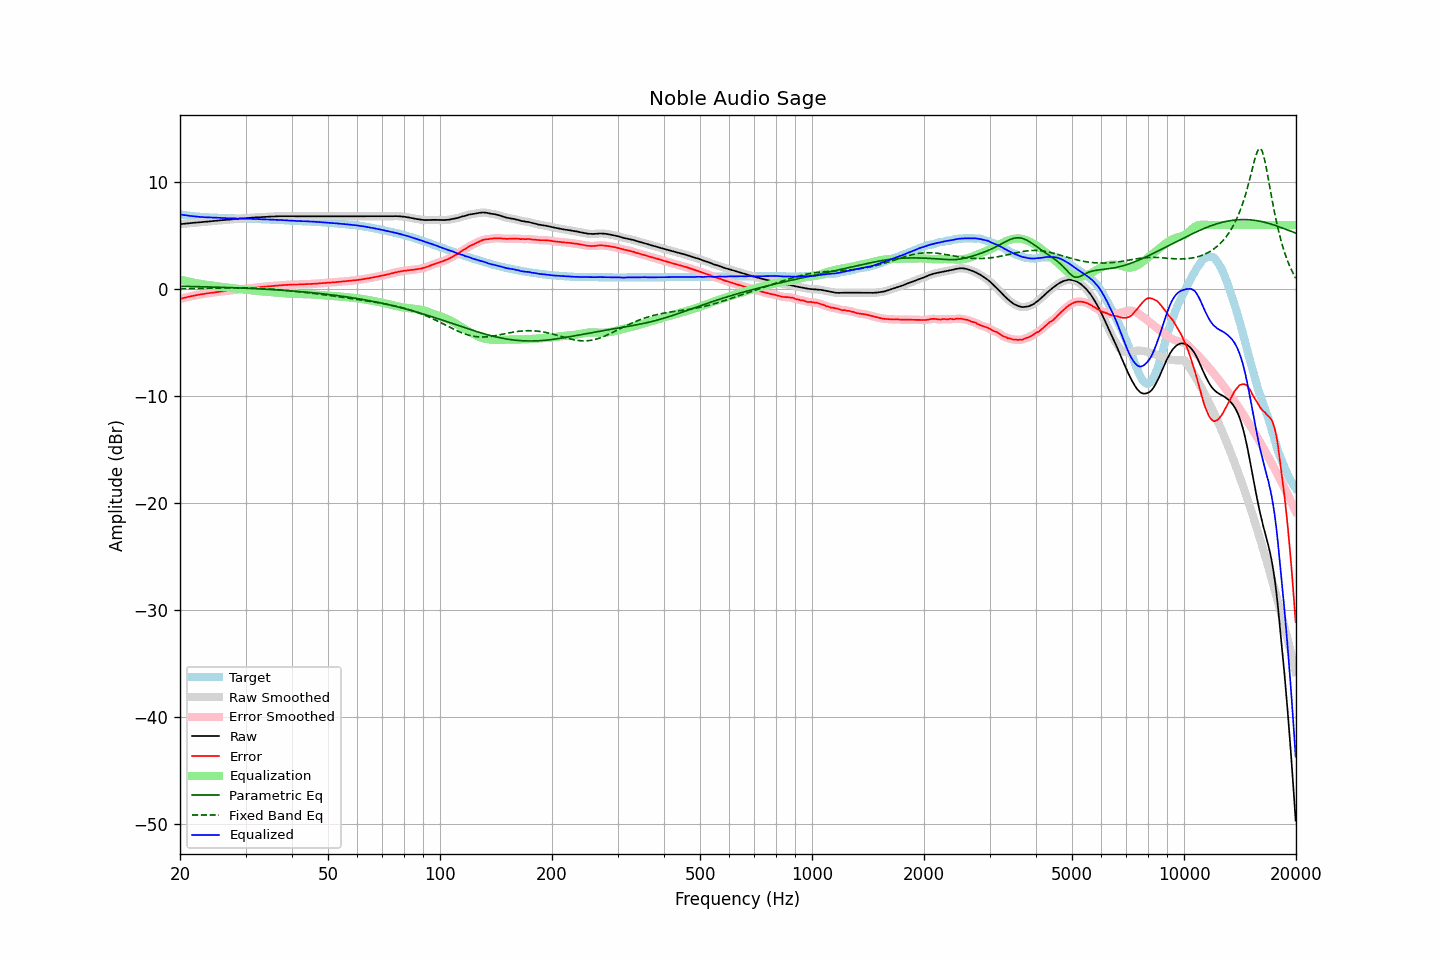

The file beside this chart, header and first rows:
frequency, raw, error, smoothed, error_smoothed, equalization, parametric_eq, fixed_band_eq, equalized_raw, equalized_smoothed, target
20.00, 6.08, -0.91, 6.08, -0.91, 0.91, 0.27, 0.04, 7.00, 6.99, 6.99
20.20, 6.09, -0.87, 6.09, -0.87, 0.87, 0.27, 0.04, 6.96, 6.97, 6.96
20.40, 6.11, -0.83, 6.11, -0.83, 0.83, 0.27, 0.04, 6.95, 6.94, 6.94
20.61, 6.12, -0.80, 6.12, -0.80, 0.80, 0.26, 0.04, 6.92, 6.92, 6.92
20.81, 6.14, -0.76, 6.14, -0.76, 0.76, 0.26, 0.05, 6.90, 6.90, 6.90
21.02, 6.15, -0.73, 6.15, -0.73, 0.72, 0.26, 0.05, 6.88, 6.88, 6.88
21.23, 6.17, -0.69, 6.17, -0.69, 0.69, 0.25, 0.05, 6.86, 6.86, 6.86
21.44, 6.18, -0.66, 6.18, -0.66, 0.66, 0.25, 0.05, 6.84, 6.84, 6.84
21.66, 6.20, -0.62, 6.20, -0.62, 0.62, 0.25, 0.06, 6.83, 6.82, 6.82
21.87, 6.21, -0.60, 6.21, -0.59, 0.59, 0.24, 0.06, 6.81, 6.81, 6.81
22.09, 6.23, -0.56, 6.23, -0.56, 0.57, 0.24, 0.06, 6.80, 6.79, 6.79
22.31, 6.24, -0.54, 6.24, -0.54, 0.54, 0.24, 0.06, 6.78, 6.78, 6.78
22.54, 6.25, -0.52, 6.26, -0.51, 0.51, 0.23, 0.07, 6.76, 6.77, 6.77
22.76, 6.27, -0.48, 6.27, -0.49, 0.49, 0.23, 0.07, 6.76, 6.75, 6.76
22.99, 6.28, -0.46, 6.28, -0.46, 0.46, 0.22, 0.07, 6.74, 6.74, 6.75
23.22, 6.29, -0.44, 6.29, -0.44, 0.44, 0.22, 0.08, 6.73, 6.73, 6.74
23.45, 6.31, -0.41, 6.31, -0.42, 0.42, 0.22, 0.08, 6.73, 6.73, 6.72
23.69, 6.32, -0.39, 6.32, -0.39, 0.40, 0.21, 0.08, 6.72, 6.72, 6.71
23.92, 6.34, -0.37, 6.34, -0.37, 0.37, 0.21, 0.09, 6.72, 6.71, 6.71
24.16, 6.35, -0.35, 6.35, -0.35, 0.35, 0.20, 0.09, 6.70, 6.70, 6.70
24.40, 6.36, -0.34, 6.37, -0.33, 0.33, 0.20, 0.09, 6.69, 6.70, 6.70
24.65, 6.38, -0.31, 6.38, -0.31, 0.31, 0.20, 0.09, 6.69, 6.69, 6.69
24.89, 6.39, -0.30, 6.39, -0.29, 0.29, 0.19, 0.10, 6.68, 6.68, 6.69
25.14, 6.41, -0.27, 6.41, -0.27, 0.27, 0.19, 0.10, 6.68, 6.68, 6.68
25.39, 6.42, -0.25, 6.42, -0.25, 0.25, 0.18, 0.10, 6.67, 6.67, 6.67
25.65, 6.43, -0.23, 6.44, -0.23, 0.23, 0.18, 0.11, 6.66, 6.67, 6.67
25.91, 6.45, -0.20, 6.45, -0.21, 0.21, 0.17, 0.11, 6.66, 6.66, 6.66
26.16, 6.46, -0.19, 6.46, -0.19, 0.19, 0.17, 0.11, 6.65, 6.65, 6.65
26.43, 6.47, -0.18, 6.47, -0.18, 0.17, 0.16, 0.12, 6.65, 6.65, 6.65
26.69, 6.48, -0.16, 6.48, -0.16, 0.16, 0.16, 0.12, 6.64, 6.64, 6.64
26.96, 6.50, -0.14, 6.50, -0.14, 0.14, 0.15, 0.12, 6.64, 6.64, 6.64
27.23, 6.51, -0.12, 6.51, -0.12, 0.12, 0.15, 0.12, 6.63, 6.63, 6.63
27.50, 6.53, -0.10, 6.53, -0.10, 0.10, 0.14, 0.12, 6.63, 6.63, 6.63
27.77, 6.54, -0.08, 6.54, -0.08, 0.08, 0.14, 0.13, 6.63, 6.62, 6.63
28.05, 6.55, -0.06, 6.55, -0.07, 0.07, 0.13, 0.13, 6.62, 6.62, 6.62
28.33, 6.56, -0.05, 6.56, -0.05, 0.05, 0.12, 0.13, 6.61, 6.61, 6.61
28.62, 6.57, -0.04, 6.57, -0.03, 0.03, 0.12, 0.13, 6.60, 6.61, 6.61
28.90, 6.59, -0.01, 6.59, -0.02, 0.02, 0.11, 0.13, 6.61, 6.61, 6.60
29.19, 6.60, 0.00, 6.60, 0.00, 0.00, 0.11, 0.13, 6.60, 6.60, 6.60
29.48, 6.61, 0.01, 6.61, 0.01, -0.01, 0.10, 0.13, 6.60, 6.60, 6.60
29.78, 6.62, 0.03, 6.62, 0.03, -0.03, 0.09, 0.12, 6.59, 6.59, 6.60
30.08, 6.63, 0.04, 6.63, 0.04, -0.05, 0.09, 0.12, 6.58, 6.59, 6.59
30.38, 6.65, 0.07, 6.65, 0.06, -0.07, 0.08, 0.12, 6.59, 6.58, 6.58
30.68, 6.66, 0.08, 6.66, 0.08, -0.08, 0.07, 0.12, 6.58, 6.58, 6.58
30.99, 6.68, 0.10, 6.68, 0.10, -0.10, 0.07, 0.11, 6.58, 6.58, 6.58
31.30, 6.69, 0.12, 6.69, 0.12, -0.12, 0.06, 0.11, 6.57, 6.57, 6.58
31.61, 6.70, 0.14, 6.70, 0.14, -0.14, 0.05, 0.10, 6.57, 6.57, 6.56
31.93, 6.71, 0.15, 6.71, 0.15, -0.15, 0.04, 0.09, 6.56, 6.56, 6.56
32.24, 6.72, 0.16, 6.72, 0.17, -0.17, 0.04, 0.09, 6.56, 6.56, 6.56
32.57, 6.73, 0.19, 6.73, 0.18, -0.18, 0.03, 0.08, 6.55, 6.55, 6.55
32.89, 6.74, 0.20, 6.74, 0.20, -0.19, 0.02, 0.07, 6.55, 6.55, 6.54
33.22, 6.74, 0.20, 6.74, 0.21, -0.21, 0.01, 0.06, 6.54, 6.54, 6.54
33.55, 6.75, 0.22, 6.75, 0.22, -0.22, 0.01, 0.06, 6.53, 6.53, 6.53
33.89, 6.75, 0.23, 6.75, 0.23, -0.23, -0.00, 0.05, 6.52, 6.52, 6.52
34.23, 6.76, 0.24, 6.76, 0.24, -0.25, -0.01, 0.04, 6.51, 6.52, 6.52
34.57, 6.77, 0.26, 6.77, 0.26, -0.26, -0.02, 0.02, 6.51, 6.51, 6.51
34.92, 6.78, 0.28, 6.78, 0.28, -0.27, -0.03, 0.01, 6.51, 6.51, 6.51
35.27, 6.79, 0.29, 6.79, 0.29, -0.29, -0.04, 0.00, 6.50, 6.50, 6.50
35.62, 6.79, 0.30, 6.80, 0.30, -0.30, -0.05, -0.01, 6.49, 6.49, 6.49
35.97, 6.80, 0.32, 6.80, 0.32, -0.31, -0.06, -0.02, 6.49, 6.49, 6.48
... 635 more rows
